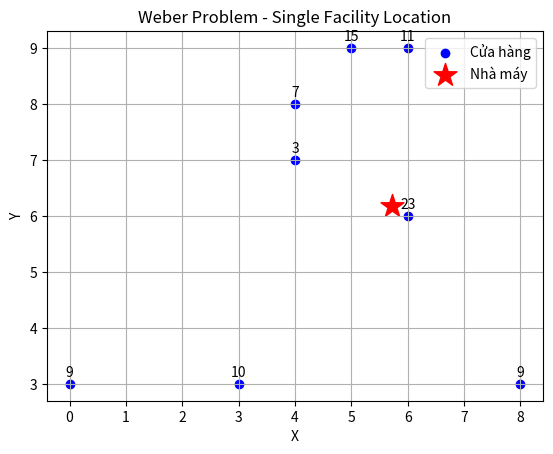

This figure's Python source:
import numpy as np
import matplotlib.pyplot as plt

# Hàm tính khoảng cách Euclidean giữa hai điểm
def euclidean_distance(point1, point2):
    return np.sqrt(np.sum((point1 - point2) ** 2))

# Hàm thực hiện thuật toán Weiszfeld
def weiszfeld(points, weights, tol=1e-5, max_iter=1000):
    # Chuyển danh sách các điểm và trọng số thành mảng numpy
    points = np.array(points)
    weights = np.array(weights)

    # Khởi tạo điểm trung vị ban đầu bằng trung bình có trọng số của các điểm
    median = np.average(points, axis=0, weights=weights)

    # Bắt đầu vòng lặp
    for _ in range(max_iter):
        # Khởi tạo tử số và mẫu số
        numerator = np.zeros(2)  # Tử số khởi tạo là mảng [0, 0]
        denominator = 0  # Mẫu số khởi tạo là 0

        # Tính tử số và mẫu số cho mỗi điểm
        for i in range(len(points)):
            dist = euclidean_distance(median, points[i])  # Tính khoảng cách từ điểm trung vị đến điểm thứ i
            if dist != 0:
                weight = weights[i] / dist  # Tính trọng số điều chỉnh
                numerator += weight * points[i]  # Cập nhật tử số
                denominator += weight  # Cập nhật mẫu số

        # Tính vị trí mới dựa trên tử số và mẫu số
        new_median = numerator / denominator

        # Kiểm tra điều kiện dừng: nếu khoảng cách giữa trung vị mới và trung vị hiện tại nhỏ hơn ngưỡng tol, dừng lại
        if euclidean_distance(median, new_median) < tol:
            break

        # Cập nhật vị trí trung vị
        median = new_median

    return median

# Dữ liệu đầu vào
# Danh sách các điểm (tọa độ) và trọng số tương ứng
# points = [(2, 3), (5, 7), (1, 9), (3, 2), (6, 4), (7, 1), (8, 5), (4, 8), (9, 6), (5, 3)]
# weights = [10, 15, 8, 20, 12, 25, 10, 18, 14, 22]
points = [(0, 3), (5, 9), (4, 7), (6, 6), (6, 9), (8, 3), (3, 3), (4, 8)]
weights = [9, 15, 3, 23, 11, 9, 10, 7]

# Tìm điểm trung vị sử dụng thuật toán Weiszfeld
optimal_location = weiszfeld(points, weights)
print("Optimal Location:", optimal_location)

# Vẽ các điểm và vị trí tối ưu
points = np.array(points)  # Chuyển danh sách các điểm thành mảng numpy
plt.scatter(points[:, 0], points[:, 1], c='blue', label='Cửa hàng')  # Vẽ các điểm (cửa hàng)

# Thêm trọng số lên mỗi điểm
for i, txt in enumerate(weights):
    plt.annotate(txt, (points[i, 0], points[i, 1]), textcoords="offset points", xytext=(0, 5), ha='center')

# Vẽ vị trí tối ưu (nhà máy) bằng màu đỏ, với kích thước và kiểu marker đặc biệt
plt.scatter(optimal_location[0], optimal_location[1], c='red', marker='*', s=300, label='Nhà máy')
plt.xlabel('X')  # Nhãn trục X
plt.ylabel('Y')  # Nhãn trục Y
plt.title('Weber Problem - Single Facility Location')  # Tiêu đề biểu đồ
plt.legend()  # Hiển thị chú giải
plt.grid(True)  # Hiển thị lưới
plt.show()  # Hiển thị biểu đồ



#minh họa một cách tiếp cận cho bài toán Weber Problem. Thuật toán được sử dụng trong đoạn mã
# là phương pháp Weiszfeld, một thuật toán phổ biến được sử dụng để giải quyết bài toán Weber Problem - Single Facility FLPs
# Trong mã này, hàm weiszfeld được triển khai để tính toán vị trí tối ưu cho cơ sở dựa trên dữ liệu đầu vào (các điểm và trọng số tương ứng).
# Thuật toán sử dụng một phương pháp lặp để cập nhật vị trí ước lượng cho cơ sở dựa trên các trọng số và khoảng cách Euclidean.
# Sau khi chạy mã, optimal_location sẽ cho biết vị trí tối ưu của cơ sở, được tính dựa trên thuật toán Weiszfeld.
# Điểm này là giá trị gần đúng cho vị trí tối ưu của cơ sở dựa trên dữ liệu đầu vào được cung cấp.